Photos from the image-classification dataset "amazon" in the GitHub repository Muddssir44/domain_adaptation. Its 17 classes are: bike, bottle, desk chair, desk lamp, desktop computer, file cabinet, keyboard, paper notebook, phone, punchers, ring binder, ruler, scissors, speaker, stapler, tape dispenser, trash can.

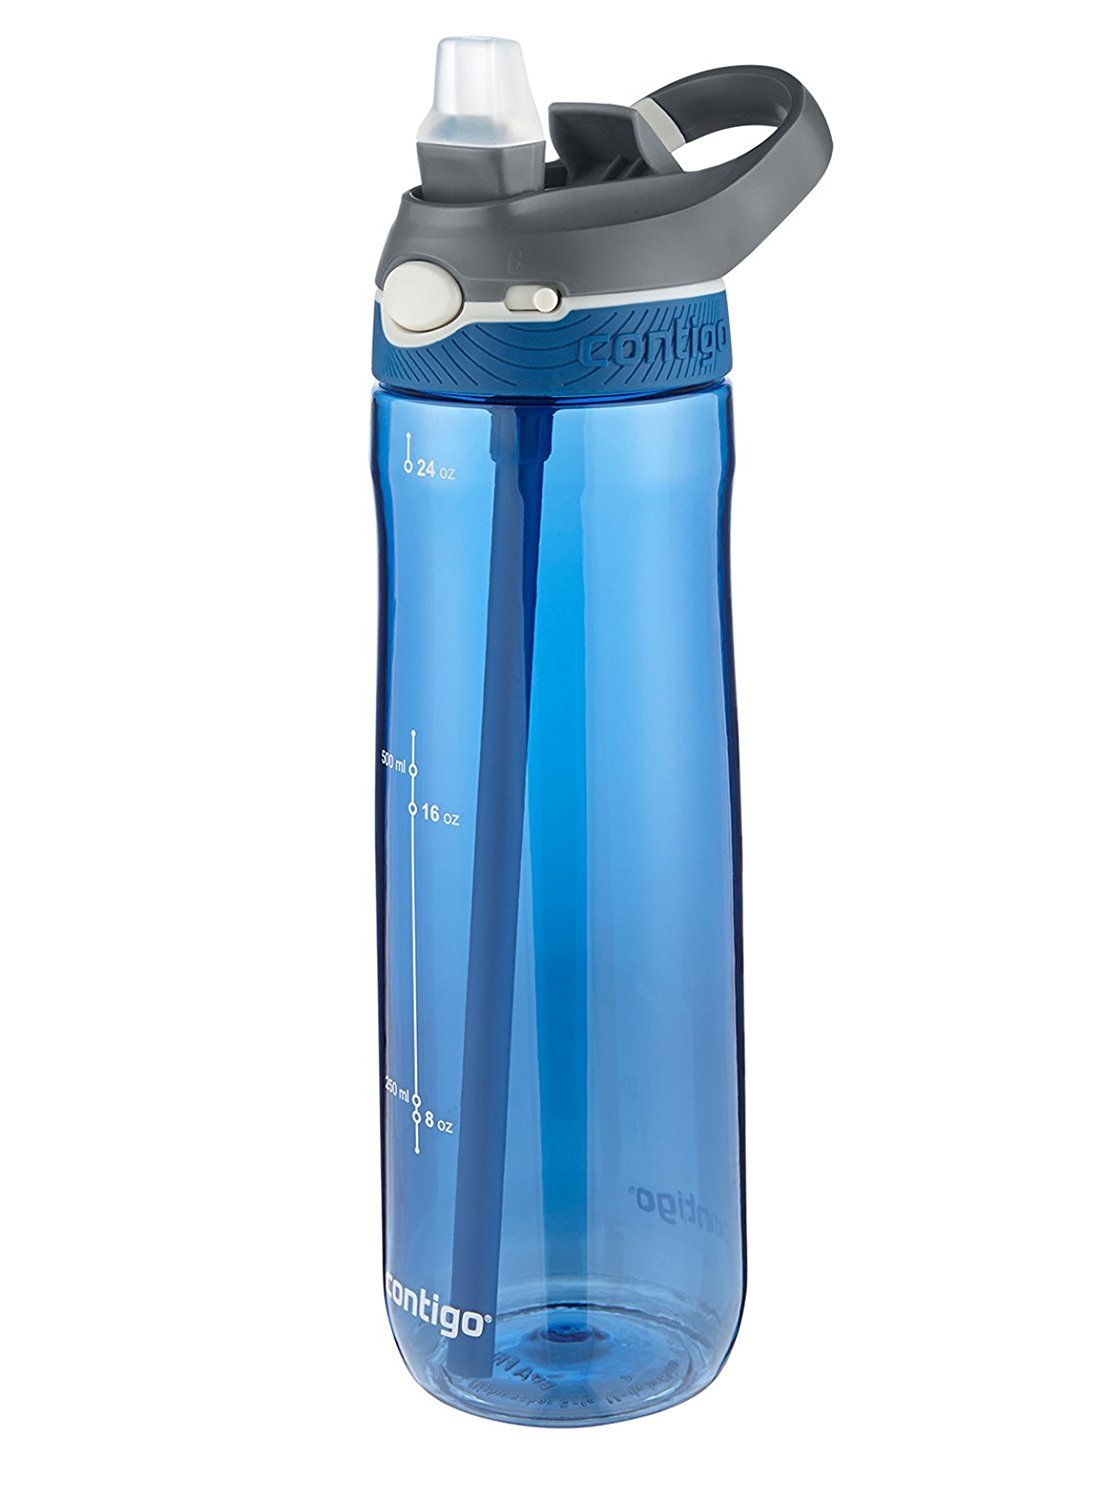
Label: bottle

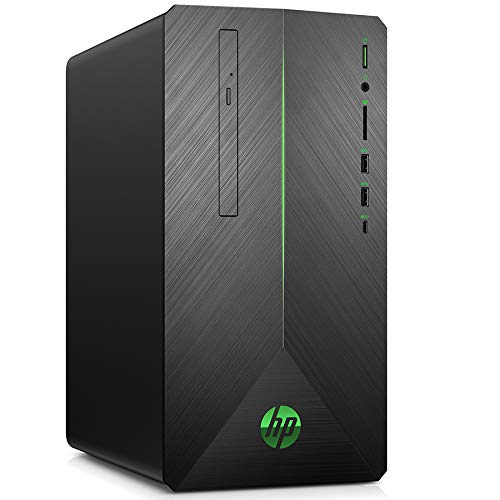
Label: desktop computer

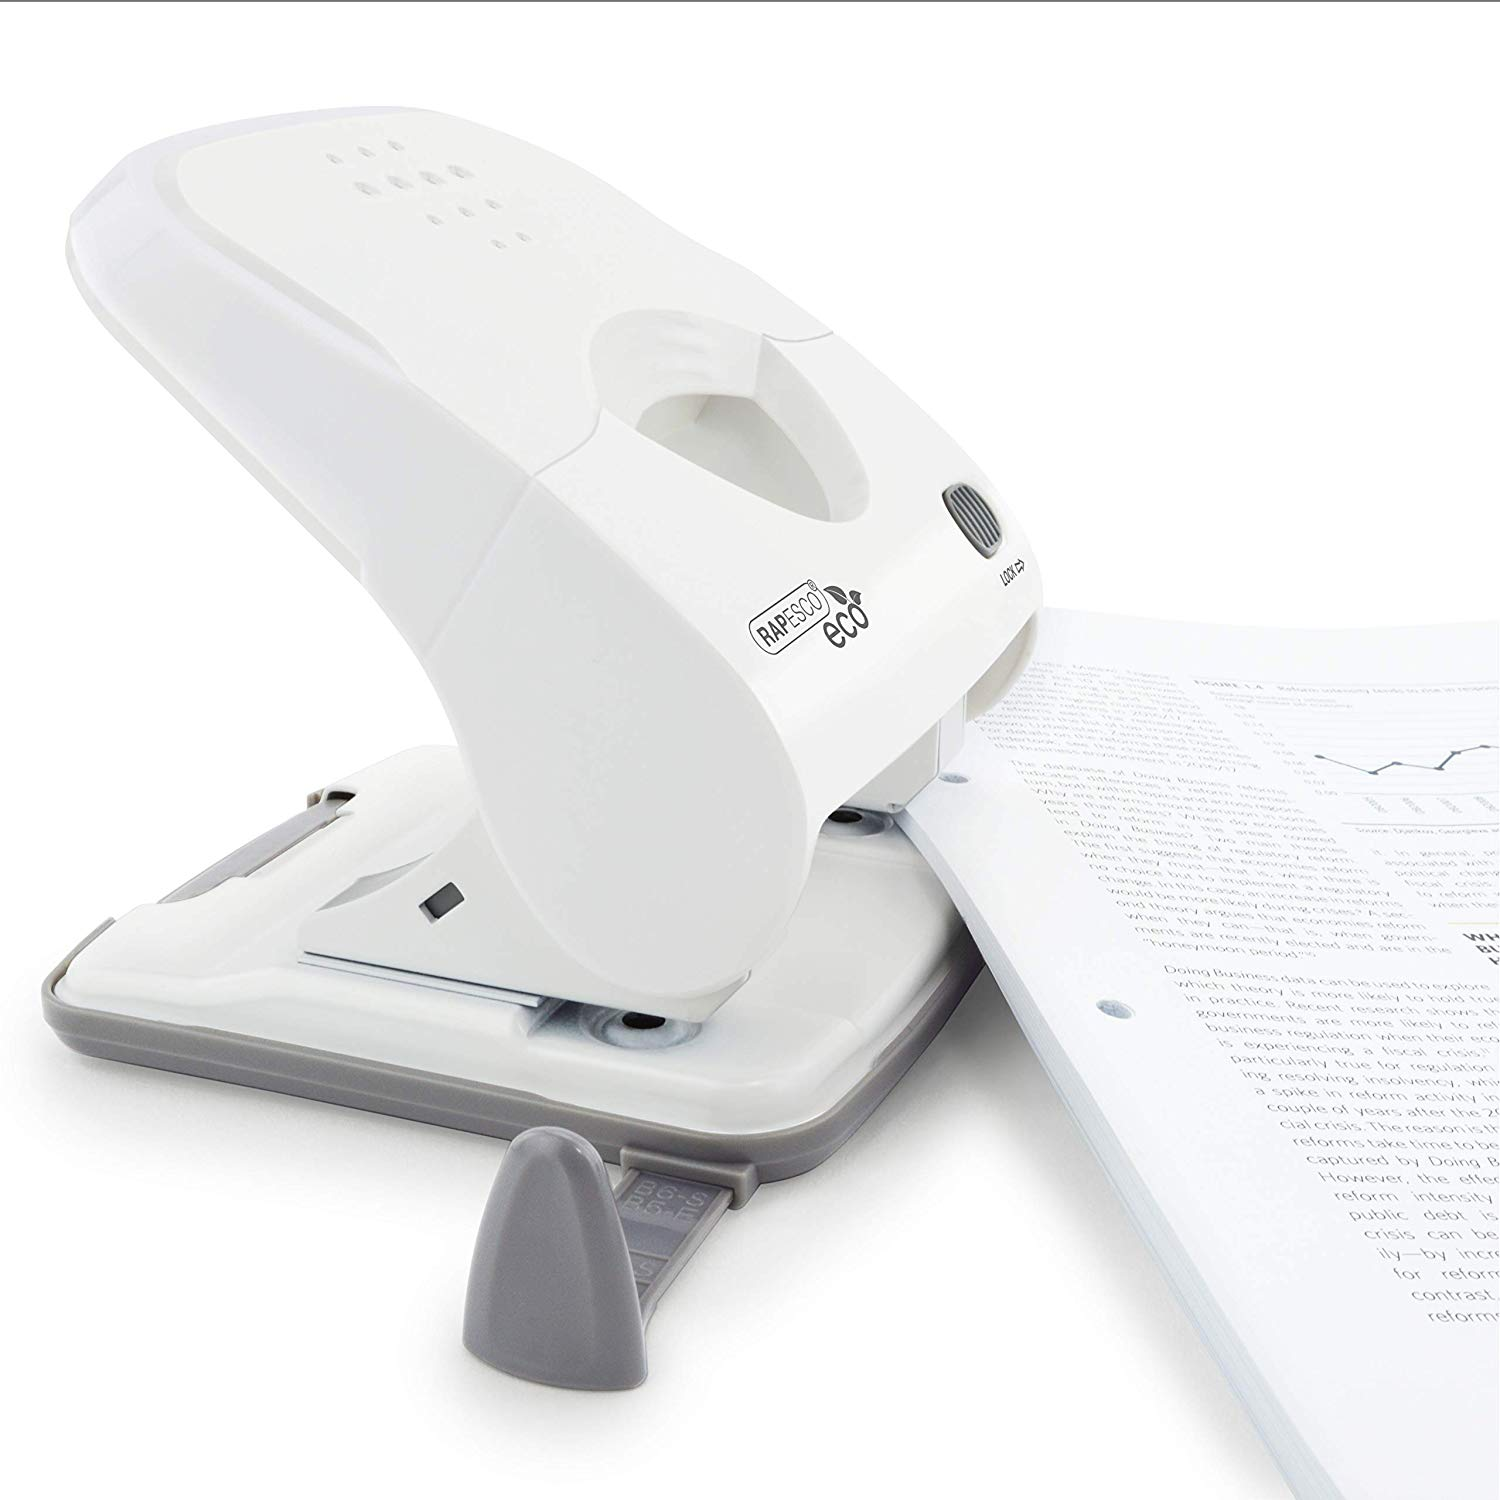
Label: punchers

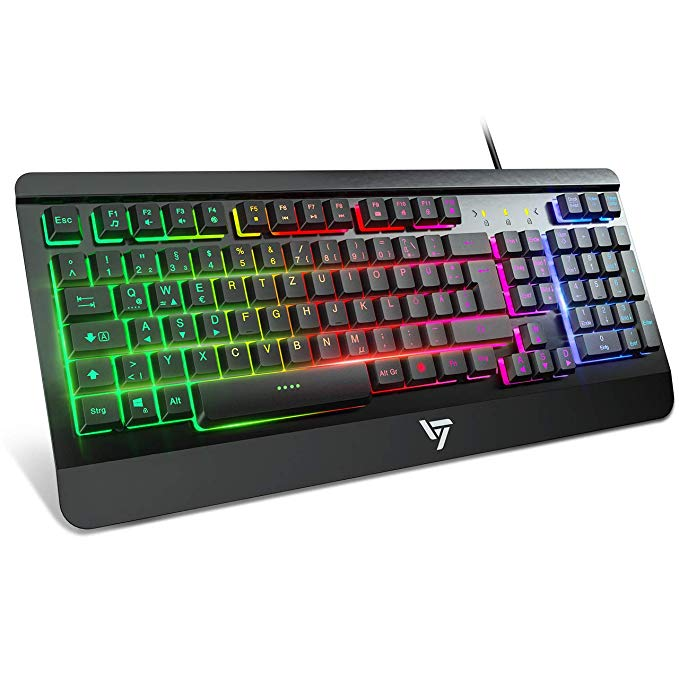
Label: keyboard

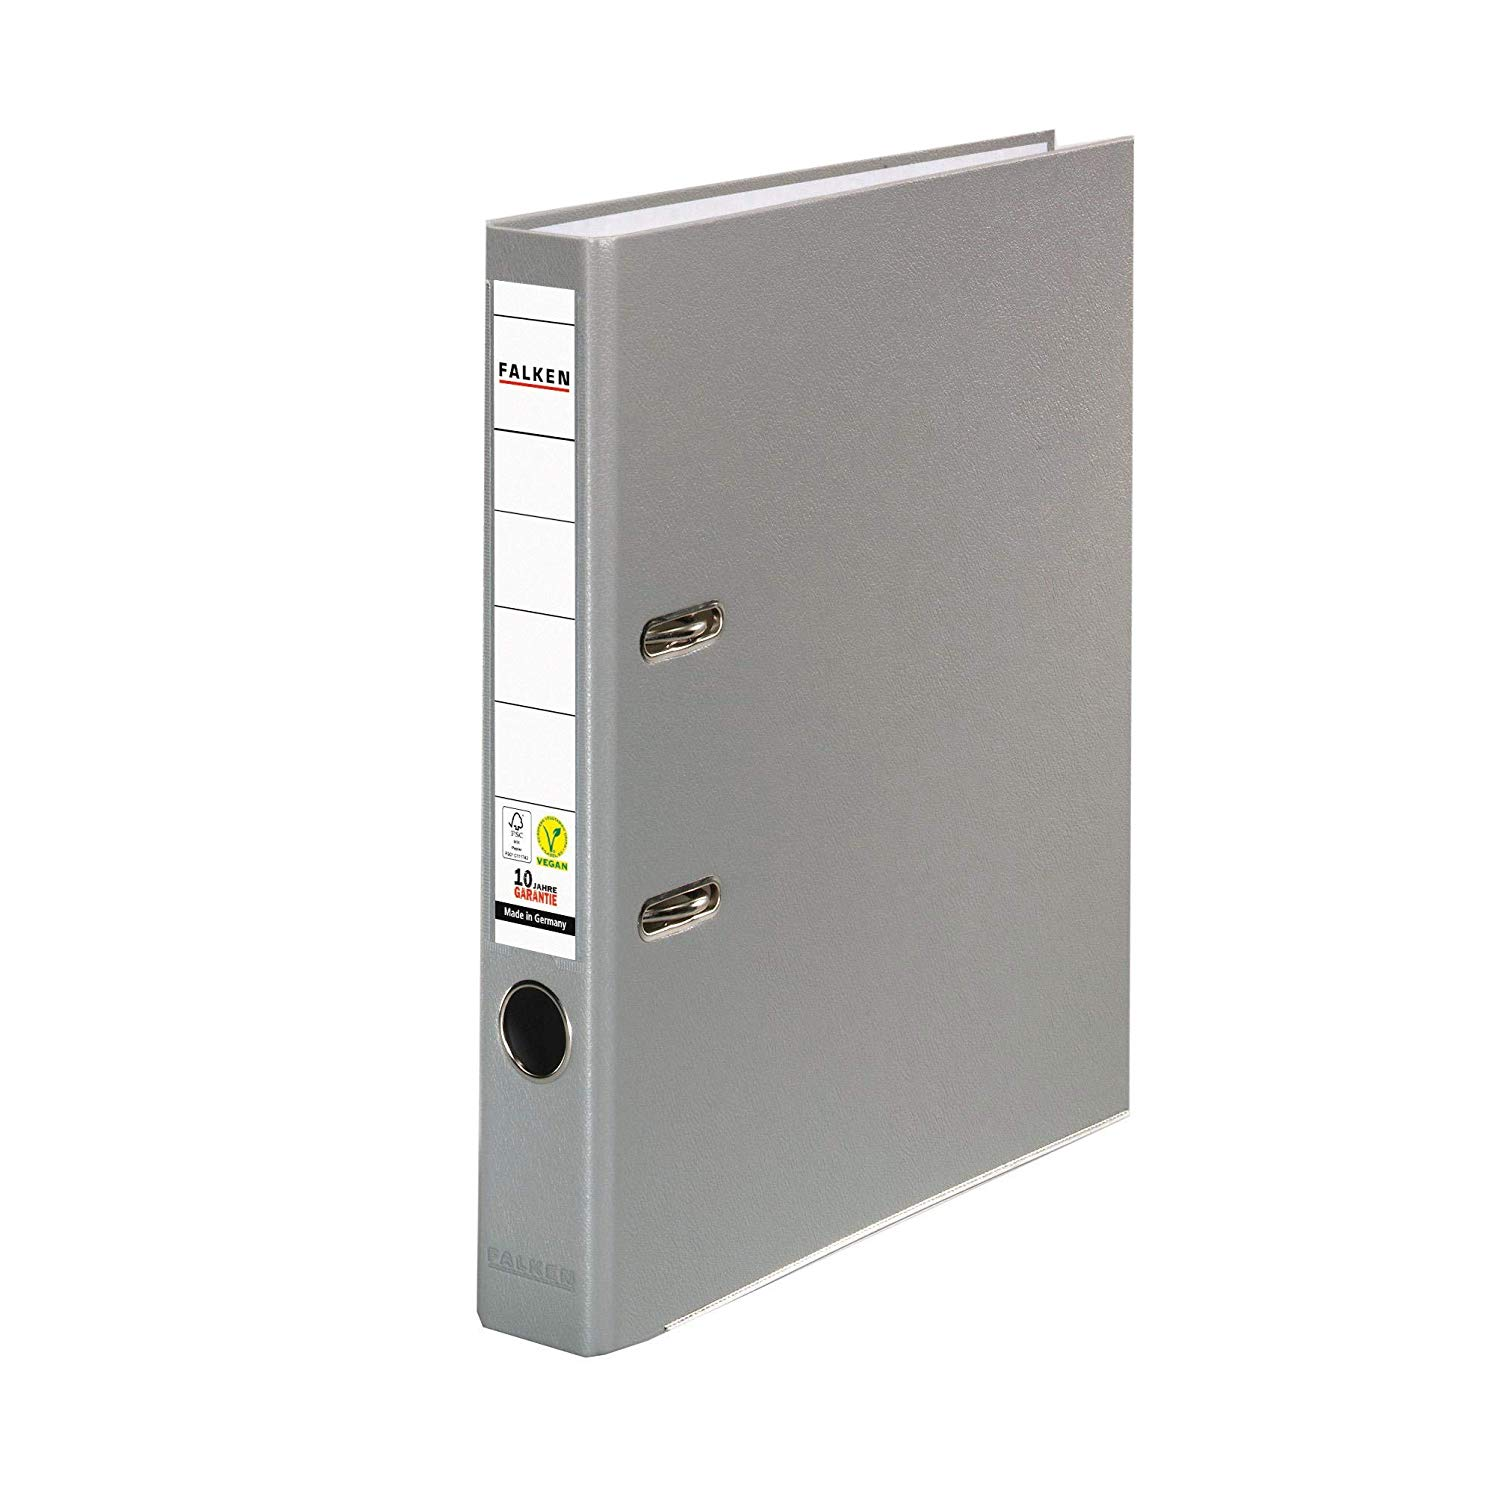
Label: ring binder

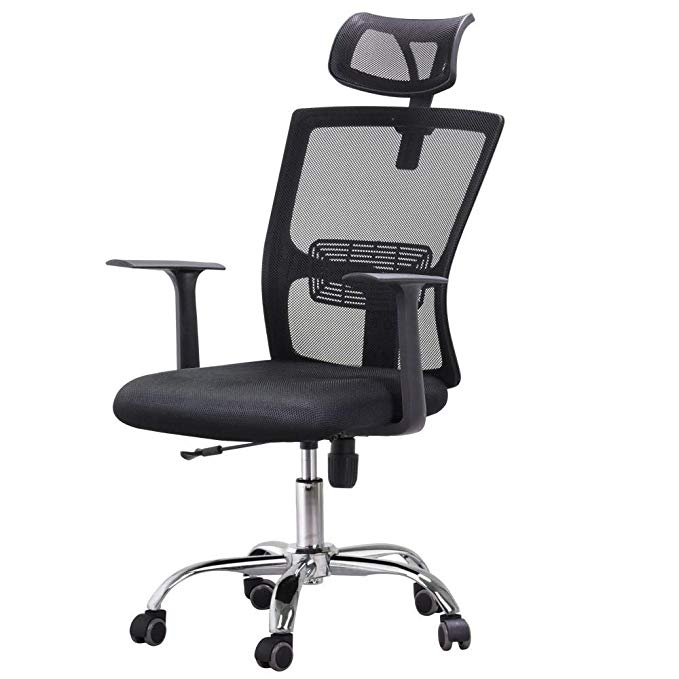
Label: desk chair
